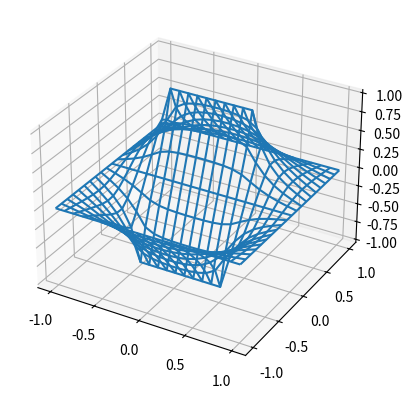
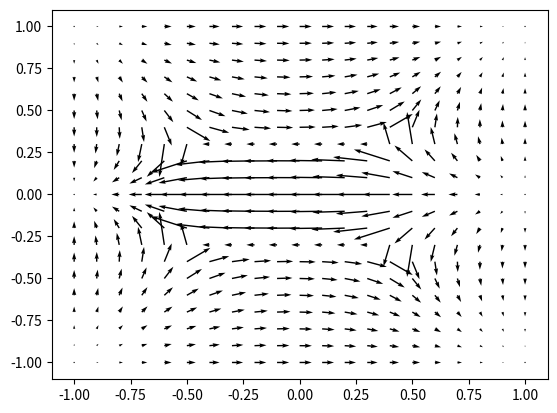

Python code for these plots, in order:
import numpy as np
import matplotlib.pyplot as plt
import copy
from mpl_toolkits.mplot3d import Axes3D

def gauss_seidel(f, boundary_x, boundary_y):
    """
    solves poissons equation with gauss-seidel method
    :param f: function values at start
    :return: function values at end and number of iterations
    """
    # copy to keep data from last iter
    next_iter = copy.deepcopy(f)
    tolerance = 0.0001
    inaccurate = True
    counter = 0
    while inaccurate:
        counter += 1
        # Gauss-Seidel method from week 5 lecture formula 62
        for i in range(1,len(f[0,:])-1):
            for j in range(1,len(f[0, :])-1):
                # if not boundary condition calculate else just move to next
                if i not in boundary_x or j not in boundary_y:
                    next_iter[i, j] = 1 / 4 * (f[i + 1, j] + next_iter[i - 1, j] + f[i, j + 1] + next_iter[i, j - 1])
        # check if largest change form last iter is smaller than tolerance
        if tolerance > np.amax(np.abs(f-next_iter)):
            inaccurate = False
        f = copy.deepcopy(next_iter)
    return next_iter, counter

def initialize(xx,yy):
    """
    initial conditions for our problem and boundary conditions in the middle of grid
    :param xx: x-coordinates
    :param yy: y-coordinates
    :return:
    """
    f = np.zeros((len(xx),len(yy)))
    boundary_x = [7, 13]
    boundary_y = []
    for i in range(5,15):
        boundary_y.append(i)
        f[7,i] = -1
        f[13, i] = 1
    return f, boundary_x, boundary_y

def main():
    # initializing grid
    xx = np.linspace(-1, 1, 21)
    yy = np.linspace(-1, 1, 21)
    X, Y = np.meshgrid(xx, yy)
    f, boundary_x, boundary_y  = initialize(xx, yy)

    # calculate and plot potential
    f, counter = gauss_seidel(f, boundary_x, boundary_y)
    fig = plt.figure()
    ax = fig.add_subplot(111, projection='3d')
    ax.plot_wireframe(X, Y, f, rstride=1, cstride=1)

    # calculating electric field with np.gradient and plotting it with quiver
    fig2 = plt.figure()
    Ex, Ey = np.gradient(f,xx ,yy)
    Ex = -1 * Ex
    Ey = -1 * Ey
    fig1d = plt.quiver(X, Y, Ex, Ey)

    plt.show()

if __name__ == "__main__":
    main()